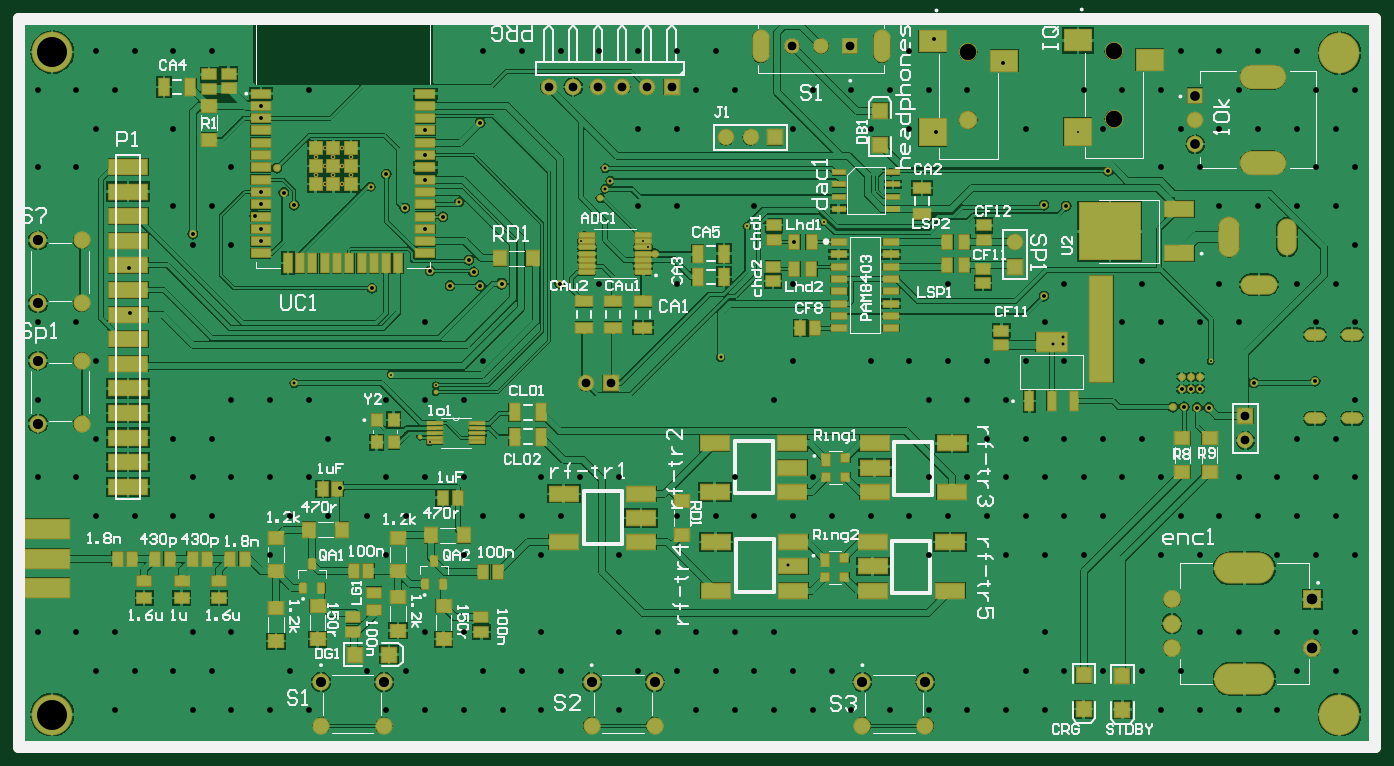
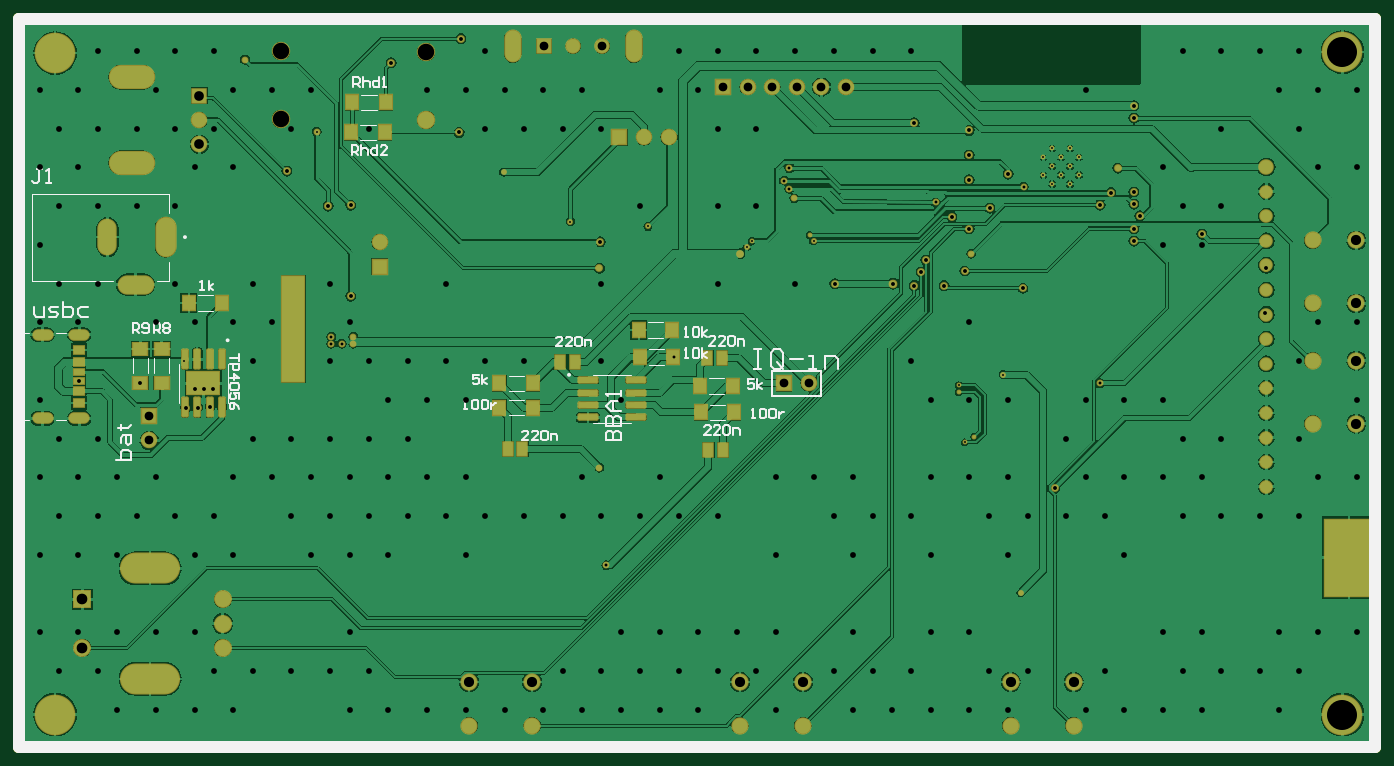
Circuit board: 12 layer files. Board 140.0 x 75.1 mm.
- drill: PCB1-RectHoles.TXT (437 bytes)
- drill: PCB1-RoundHoles.TXT (6205 bytes)
- drill: PCB1-SlotHoles.TXT (527 bytes)
- bottom_copper: PCB1.GBL (123167 bytes)
- bottom_silk: PCB1.GBO (10769 bytes)
- paste: PCB1.GBP (2535 bytes)
- bottom_mask: PCB1.GBS (7595 bytes)
- outline: PCB1.GM1 (393 bytes)
- top_copper: PCB1.GTL (147624 bytes)
- top_silk: PCB1.GTO (43067 bytes)
- paste: PCB1.GTP (8294 bytes)
- top_mask: PCB1.GTS (12870 bytes)

=== drill: PCB1-RectHoles.TXT ===
M48
;Layer_Color=9474304
;FILE_FORMAT=2:5
INCH,LZ
;TYPE=PLATED
T7F00S00C0.03150
T13F00S00C0.07087
T14F00S00C0.07874
;TYPE=NON_PLATED
%
G90
G05
T07
G00X0404134Y0461614
M15
G01Y0455709
M16
G00X0453346Y0461614
M15
G01Y0455709
M16
T13
G00X060748Y0411417
M15
G01X0609055
M16
G00X060748Y0446063
M15
G01X0609055
M16
T14
G00X0599213Y0201575
M15
G01X0602362
M16
G00X0599213Y0246457
M15
G01X0602362
M16
M30

=== drill: PCB1-RoundHoles.TXT ===
M48
;Layer_Color=9474304
;FILE_FORMAT=2:5
INCH,LZ
;TYPE=PLATED
T1F00S00C0.00787
T2F00S00C0.01181
T3F00S00C0.01575
T5F00S00C0.02362
T8F00S00C0.03543
T9F00S00C0.03937
T11F00S00C0.04134
T12F00S00C0.04331
T15F00S00C0.12205
;TYPE=NON_PLATED
T16F00S00C0.06693
%
T01
X024685Y0236555
X0265748Y03
X0269685Y0297638
X0272047Y031811
Y0320866
X0253937Y0325197
X0266929Y037441
X0234065Y0402687
Y0409911
X0237677Y0406299
Y0413524
X0234065Y0417136
X0226841
X0230453Y0413524
X0223228
Y0406299
X0226841Y0409911
X0230453Y0406299
X0226841Y0402687
X0332677Y038189
X0331102Y0379527
X0356181Y0379528
X0358268Y0376969
X0398425Y0385433
X0429921Y0387402
X0457087Y040748
X0533071Y0424016
X0562205Y045315
X0587008Y0330709
T02
X0415354Y0247638
X041811Y0287402
X0214567Y0321654
X0245669Y0401575
X0281496Y0395276
X0338976Y039685
X0340945Y0400787
X0342913Y0404075
X0340945Y0409055
X0387795Y0332283
X051811Y0337795
Y0340551
X0522835Y0337795
X0527165
Y0340551
T03
X0571634Y031191
X0576378Y0312205
X0581496Y0311811
X0586221
X0233071Y0279134
X0147638Y0350394
X0147244Y0368504
X0173228Y0382283
X0200925Y0384439
Y0379439
X0198425Y0389764
X0200925Y0394439
Y0399439
X0210236Y0399213
X0214567Y0394094
X020748Y0409055
X0200925Y0429439
Y0434439
X0267854Y0424439
Y0414439
Y0404439
X0251969Y0406693
X0259449Y0392913
X0267854Y0384439
X0274872Y0389439
X0269685Y0367323
X0277953Y0361417
X0290158
X0287402Y0366929
X0285433Y0371654
X0298819Y0362205
X0246063Y0360236
X0290158Y0427559
X0322441Y0362205
X0361024Y037441
X0417717Y0379134
X041811Y0368504
X0475197Y0423622
X0474409Y0461811
X0502756Y0451968
X0519291Y0394094
X0528346Y0393701
X0545276Y0407874
X0519291Y0357087
X0575197Y032441
X0578937
X0582677
Y0319291
X0578937
X0575197
X0604724Y0321949
X0629528Y0322441
T05
X0637795Y0204724
X0629921Y0220472
X0645669
X0637795Y023622
X0629921Y0251969
X0645669
X0637795Y0267717
X0629921Y0283465
X0645669
X0637795Y0299213
X0622047
X0614173Y0283465
X0598425
X0606299Y0267717
X0622047
X0614173Y0251969
X0622047Y023622
X0606299
X0598425Y0220472
X0614173
X0622047Y0204724
X0614173Y0188976
X0598425
X0582677
X0566929
X0574803Y0204724
X0559055
X0543307
X0527559
X0511811
X0503937Y0188976
X0519685
Y0220472
X0511811Y023622
X0496063
X0503937Y0251969
X0519685
X0535433
X0543307Y0267717
X0527559
X0511811
X0496063
X0480315
X0472441Y0283465
X0488189
X0503937
X0519685
X0535433
X0551181
X0566929
X0574803Y0267717
X0590551
X0582677Y0251969
X0566929
X0582677Y0220472
X0559055Y0299213
X0543307
X0527559
X0511811
X0496063
X0472441Y0251969
Y0188976
X0488189
X0456693
X0440945
X0425197
X0409449
X0393701
X0377953
X0385827Y0204724
X0401575
X0417323
X0433071
Y023622
X0464567
Y0267717
X0448819
X0433071
X0417323
X0401575
X0385827
X0370079
Y023622
X0354331
X0338583
X0322835
X0314961Y0251969
X0322835Y0267717
X0314961Y0283465
X0330709
X0346457
Y0251969
Y0220472
X0362205
X0377953
X0393701
X0409449
X0401575Y023622
X0393701Y0283465
X0425197
X0370079Y0204724
X0354331
X0346457Y0188976
X0314961
X0322835Y0204724
X0314961Y0220472
X0307087Y0204724
X0291338
X027559
X0259842
X0244094
X023622Y0188976
X0251969
X0267717
X0283465
X0299213
X0283465Y0220472
X0267717
X0291338Y023622
X0283465Y0251969
X0291338Y0267717
X0307087
X027559
X0259842
X0244094
X0228346
X0212598
X019685
X0181102
X0165354
X0173228Y0283465
X0188976
X0204724
X0220472
X0228346Y0299213
X019685
X0181102
X0165354
X015748Y0220472
X0173228
X0188976
X019685Y023622
X0204724Y0251969
X0251969
Y0283465
X0267717
X0283465
X0212598Y0204724
X019685
X0181102
X0165354
X015748Y0188976
X0173228
X0188976
X0204724
X0220472
X0141732
X0149606Y0204724
X0133858
X011811
X0110236Y0220472
X0125984
X0141732
X0133858Y023622
Y0267717
X0149606
X0125984Y0283465
X0110236
X011811Y0299213
X0133858
Y0330709
X011811
X0110236Y0346457
X0125984
X011811Y0362205
Y0393701
X0110236Y0409449
X0125984
X0133858Y0425197
X011811
X0110236Y0440945
X0125984
X0141732
X0149606Y0456693
X0133858
X0110236Y0314961
X0188976
X0204724
X0220472
X0251969
X0267717
X0283465
X0291338Y0330709
X0267717Y0346457
X0188976Y0377953
X0173228
X0181102Y0393701
X0165354
Y0425197
Y0456693
X0181102
X0220472Y0440945
X023622
X027559Y0456693
X0291338
X0307087
X0188976Y0409449
X0354331Y0425197
X0370079
X0377953Y0440945
X0393701
X0385827Y0456693
X0370079
X0354331
X0338583
X0322835
X0354331Y0393701
X0370079
X0401575
X0417323Y0425197
X0433071
X0448819
X0464567
X0456693Y0440945
X0440945
X0425197
X0464567Y0456693
Y0330709
X0448819
X0417323
X0409449Y0314961
X0417323Y0362205
X0370079
X0338583
X0480315
Y0330709
X0496063
X0511811
X0527559
X0519685Y0346457
X0527559Y0362205
X0559055
X0551181Y0346457
X0566929
X0582677
X0598425
X0590551Y0362205
X0622047
Y0393701
X0606299
X0590551
X0582677Y0409449
X0566929
X0574803Y0425197
X0590551
X0606299
X0622047
Y0456693
X0606299
X0590551
X0574803
X0566929Y0440945
X0551181
X0535433
X0543307Y0425197
X0511811
X0488189Y0440945
X0472441
X0598425
X0559055Y0330709
X0503937Y0314961
X0488189
X0472441
X0645669
Y0346457
X0629921
X0637795Y0362205
X0645669Y0377953
X0637795Y0393701
X0629921Y0409449
X0645669
X0637795Y0425197
X0629921Y0440945
X0645669
T08
X0601181Y0298425
Y0308425
X0343071Y0321654
X0333071
X0337874Y0442126
X0327874
X0317874
X0347874
X0357874
X0367874
X039Y0421654
X04
X041
X0416929Y0458661
X042874
X0440551
X050748Y0379134
Y0369134
T09
X0147Y0279626
Y0289626
Y0299626
Y0309626
Y0319626
Y0329626
Y0339626
Y0349626
Y0359626
Y0369626
Y0379626
Y0389626
Y0399626
Y0409626
X0580709Y0418898
Y042874
Y0438583
T11
X0471063Y018248
Y0200197
X0445472
Y018248
X0361024
Y0200197
X0335433
Y018248
X0250984
Y0200197
X0225394
Y018248
X012815Y0305315
X0110433
Y0330906
X012815
X012815Y0354134
X0110433
Y0379724
X012815
T12
X0628346Y0214173
Y0233858
X057126
Y0224016
Y0214173
T15
X063937Y0187008
X0116142
Y0456299
X063937Y0455905
T16
X0488583Y042874
Y0456299
X0547638Y0456693
Y0429134
M30

=== drill: PCB1-SlotHoles.TXT ===
M48
;Layer_Color=9474304
;FILE_FORMAT=2:5
INCH,LZ
;TYPE=PLATED
T4F00S00C0.01968
T6F00S00C0.03150
T10F00S00C0.03937
;TYPE=NON_PLATED
%
G90
G05
T04
G00X0630925Y0307402
M15
G01X0628169
M16
G00X0645886Y0307402
M15
G01X064313
M16
G00X0645886Y0341417
M15
G01X064313
M16
G00X0630925Y0341417
M15
G01X0628169
M16
T06
G00X0610039Y0361811
M15
G01X0603346
M16
G00X061811Y0385039
M15
G01Y0377165
M16
G00X0594488Y0385433
M15
G01Y0376772
M16
T10
G00X054252Y0327953
M15
G01Y0359449
M16
M17
M30

=== bottom_copper: PCB1.GBL (123167 bytes, source omitted) ===
=== bottom_silk: PCB1.GBO (10769 bytes, source omitted) ===
=== paste: PCB1.GBP ===
G04 Layer_Color=128*
%FSLAX44Y44*%
%MOMM*%
G71*
G01*
G75*
%ADD12R,1.2500X1.5000*%
%ADD16R,1.5000X1.2500*%
%ADD23R,1.1000X1.4000*%
%ADD49C,1.2000*%
G04:AMPARAMS|DCode=77|XSize=1.97mm|YSize=0.6mm|CornerRadius=0.075mm|HoleSize=0mm|Usage=FLASHONLY|Rotation=270.000|XOffset=0mm|YOffset=0mm|HoleType=Round|Shape=RoundedRectangle|*
%AMROUNDEDRECTD77*
21,1,1.9700,0.4500,0,0,270.0*
21,1,1.8200,0.6000,0,0,270.0*
1,1,0.1500,-0.2250,-0.9100*
1,1,0.1500,-0.2250,0.9100*
1,1,0.1500,0.2250,0.9100*
1,1,0.1500,0.2250,-0.9100*
%
%ADD77ROUNDEDRECTD77*%
%ADD78R,1.1500X0.7000*%
%ADD79R,1.1500X0.8000*%
%ADD80R,1.1500X0.9000*%
G04:AMPARAMS|DCode=81|XSize=1.97mm|YSize=0.57mm|CornerRadius=0.0712mm|HoleSize=0mm|Usage=FLASHONLY|Rotation=180.000|XOffset=0mm|YOffset=0mm|HoleType=Round|Shape=RoundedRectangle|*
%AMROUNDEDRECTD81*
21,1,1.9700,0.4275,0,0,180.0*
21,1,1.8275,0.5700,0,0,180.0*
1,1,0.1425,-0.9137,0.2137*
1,1,0.1425,0.9137,0.2137*
1,1,0.1425,0.9137,-0.2137*
1,1,0.1425,-0.9137,-0.2137*
%
%ADD81ROUNDEDRECTD81*%
%ADD82R,5.0000X8.0000*%
G36*
X1479200Y810550D02*
X1462800D01*
Y823450D01*
X1479200D01*
Y810550D01*
D02*
G37*
D12*
X1486000Y900000D02*
D03*
X1451500D02*
D03*
X1020250Y844000D02*
D03*
X985750D02*
D03*
X1165250Y817000D02*
D03*
X1130750D02*
D03*
X1165250Y792000D02*
D03*
X1130750D02*
D03*
X1021250Y872000D02*
D03*
X986750D02*
D03*
X957250Y787000D02*
D03*
X922750D02*
D03*
X958250Y814000D02*
D03*
X923750D02*
D03*
X1283750Y1076000D02*
D03*
X1318250D02*
D03*
X1282750Y1107000D02*
D03*
X1317250D02*
D03*
D16*
X1514000Y817750D02*
D03*
Y852250D02*
D03*
X1536000Y817750D02*
D03*
Y852250D02*
D03*
D23*
X935500Y843000D02*
D03*
X950500D02*
D03*
X1156500Y749000D02*
D03*
X1141500D02*
D03*
X1087500Y839000D02*
D03*
X1102500D02*
D03*
X934500Y748000D02*
D03*
X949500D02*
D03*
D49*
X261000Y442000D02*
X261000Y1193000D01*
X1661000Y1193000D01*
X1661000Y442000D02*
X1661000Y1193000D01*
X261000Y442000D02*
X1661000Y442000D01*
D77*
X1451950Y792250D02*
D03*
X1464650D02*
D03*
X1477350D02*
D03*
X1490050D02*
D03*
Y841750D02*
D03*
X1477350D02*
D03*
X1464650D02*
D03*
X1451950D02*
D03*
D78*
X1599000Y819000D02*
D03*
Y829000D02*
D03*
D79*
Y839200D02*
D03*
Y808800D02*
D03*
D80*
Y851500D02*
D03*
Y796500D02*
D03*
D81*
X1073750Y820050D02*
D03*
Y807350D02*
D03*
Y794650D02*
D03*
Y781950D02*
D03*
X1024250D02*
D03*
Y794650D02*
D03*
Y807350D02*
D03*
Y820050D02*
D03*
D82*
X288000Y637000D02*
D03*
M02*

=== bottom_mask: PCB1.GBS (7595 bytes, source omitted) ===
=== outline: PCB1.GM1 ===
G04 Layer_Color=16711935*
%FSLAX44Y44*%
%MOMM*%
G71*
G01*
G75*
%ADD49C,1.2000*%
D49*
X261000Y442000D02*
X261000Y1193000D01*
X1661000Y1193000D01*
X1661000Y442000D02*
X1661000Y1193000D01*
X261000Y442000D02*
X1661000Y442000D01*
X261000Y442000D02*
X261000Y1193000D01*
X1661000Y1193000D01*
X1661000Y442000D02*
X1661000Y1193000D01*
X261000Y442000D02*
X1661000Y442000D01*
M02*

=== top_copper: PCB1.GTL (147624 bytes, source omitted) ===
=== top_silk: PCB1.GTO (43067 bytes, source omitted) ===
=== paste: PCB1.GTP (8294 bytes, source omitted) ===
=== top_mask: PCB1.GTS (12870 bytes, source omitted) ===
